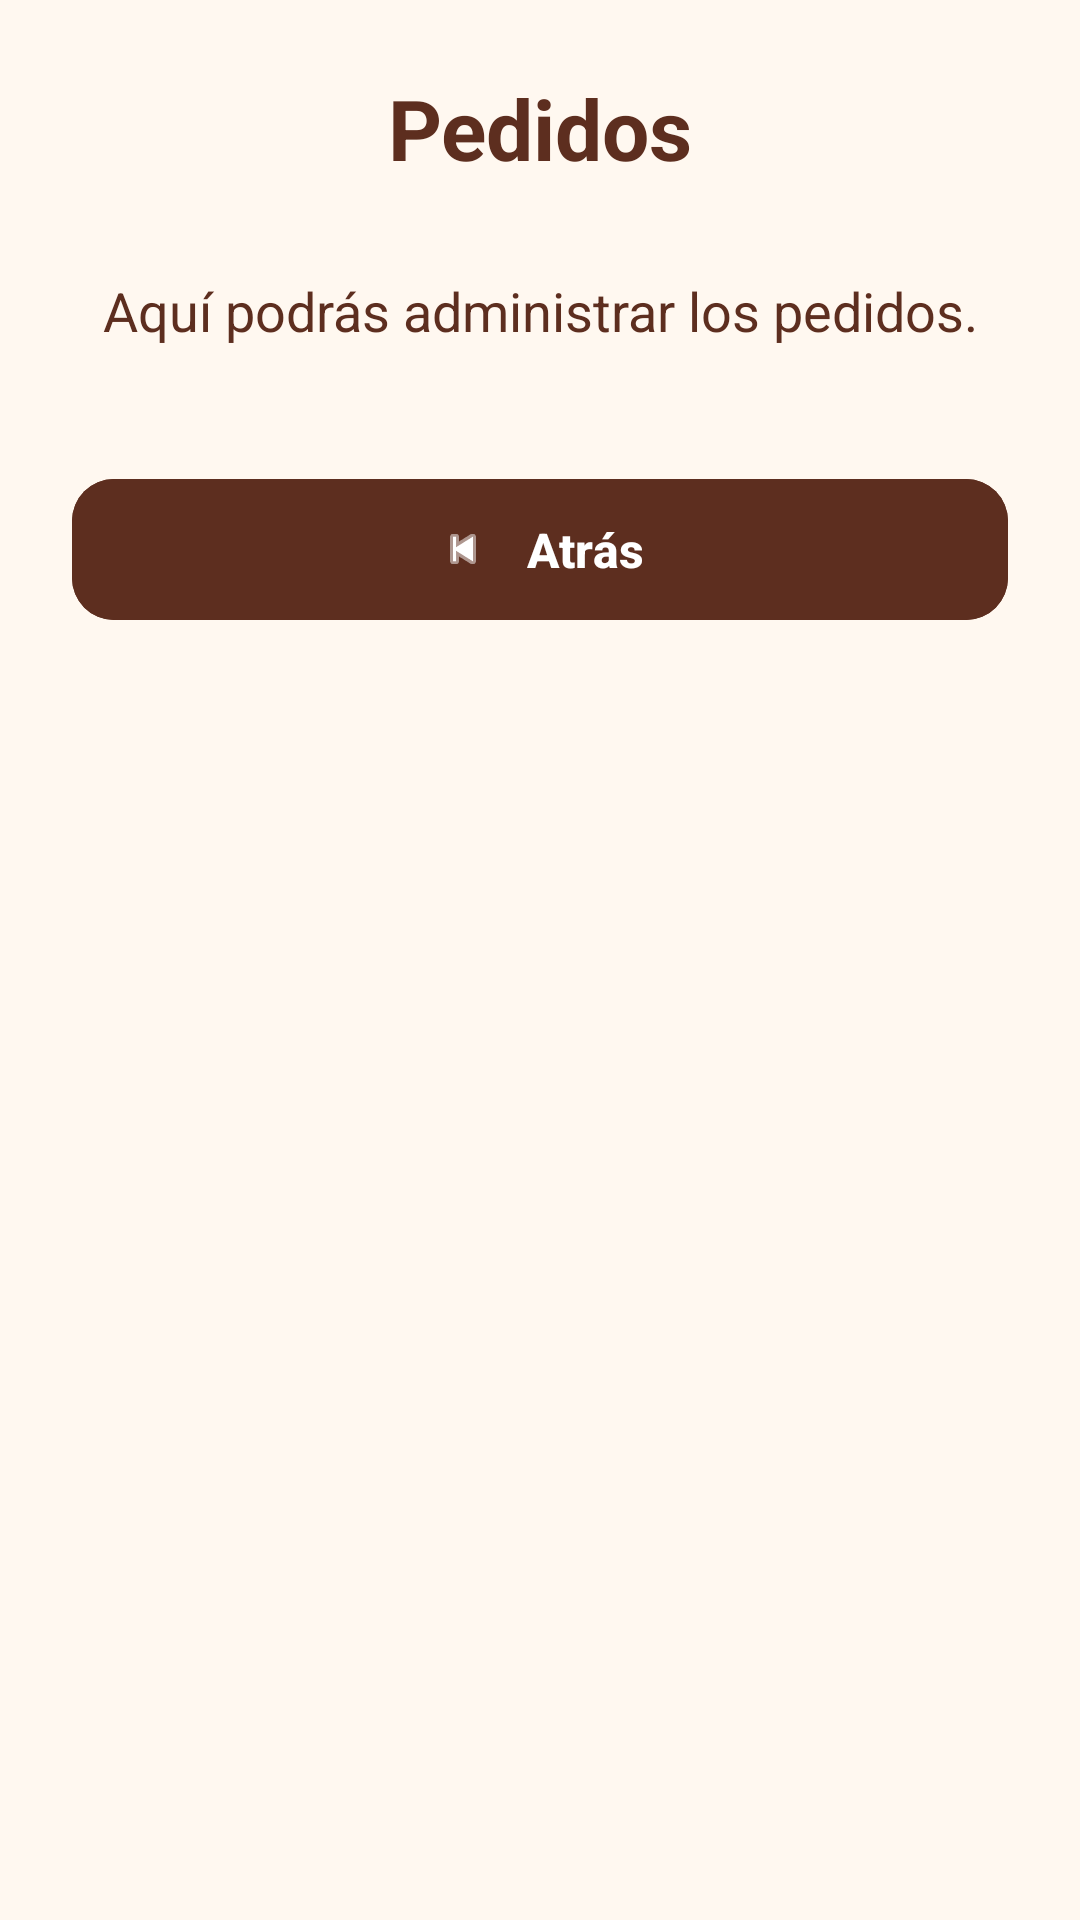

Here is an Android app screen rendered from its layout file. Give the layout XML and the strings, colors and styles it references.
<!-- AndroidManifest.xml: application theme Theme.SaborApp -->
<!-- res/layout/activity_pedidos.xml -->
<?xml version="1.0" encoding="utf-8"?>
<LinearLayout xmlns:android="http://schemas.android.com/apk/res/android"
    xmlns:app="http://schemas.android.com/apk/res-auto"
    android:layout_width="match_parent"
    android:layout_height="match_parent"
    android:orientation="vertical"
    android:padding="24dp"
    android:background="#FFF8F0">

    <TextView
        android:layout_width="match_parent"
        android:layout_height="wrap_content"
        android:text="Pedidos"
        android:textSize="28sp"
        android:textStyle="bold"
        android:textColor="#5D2E1F"
        android:gravity="center"
        android:layout_marginBottom="30dp" />

    <TextView
        android:layout_width="match_parent"
        android:layout_height="wrap_content"
        android:text="Aquí podrás administrar los pedidos."
        android:textSize="18sp"
        android:textColor="#5D2E1F"
        android:gravity="center" />

    <com.google.android.material.button.MaterialButton
        android:id="@+id/btnAtras"
        android:layout_width="match_parent"
        android:layout_height="55dp"
        android:layout_marginTop="40dp"
        android:text="Atrás"
        android:textSize="16sp"
        android:textStyle="bold"
        android:textColor="#FFFFFF"
        android:backgroundTint="#5D2E1F"
        app:icon="@android:drawable/ic_media_previous"
        app:iconGravity="textStart"
        app:iconPadding="12dp"
        app:cornerRadius="14dp" />

</LinearLayout>
<!-- resources referenced by this layout -->
<resources>
  <style name="Theme.SaborApp" parent="Base.Theme.SaborApp" />
  <style name="Base.Theme.SaborApp" parent="Theme.Material3.DayNight.NoActionBar">
          
          
      </style>
</resources>
